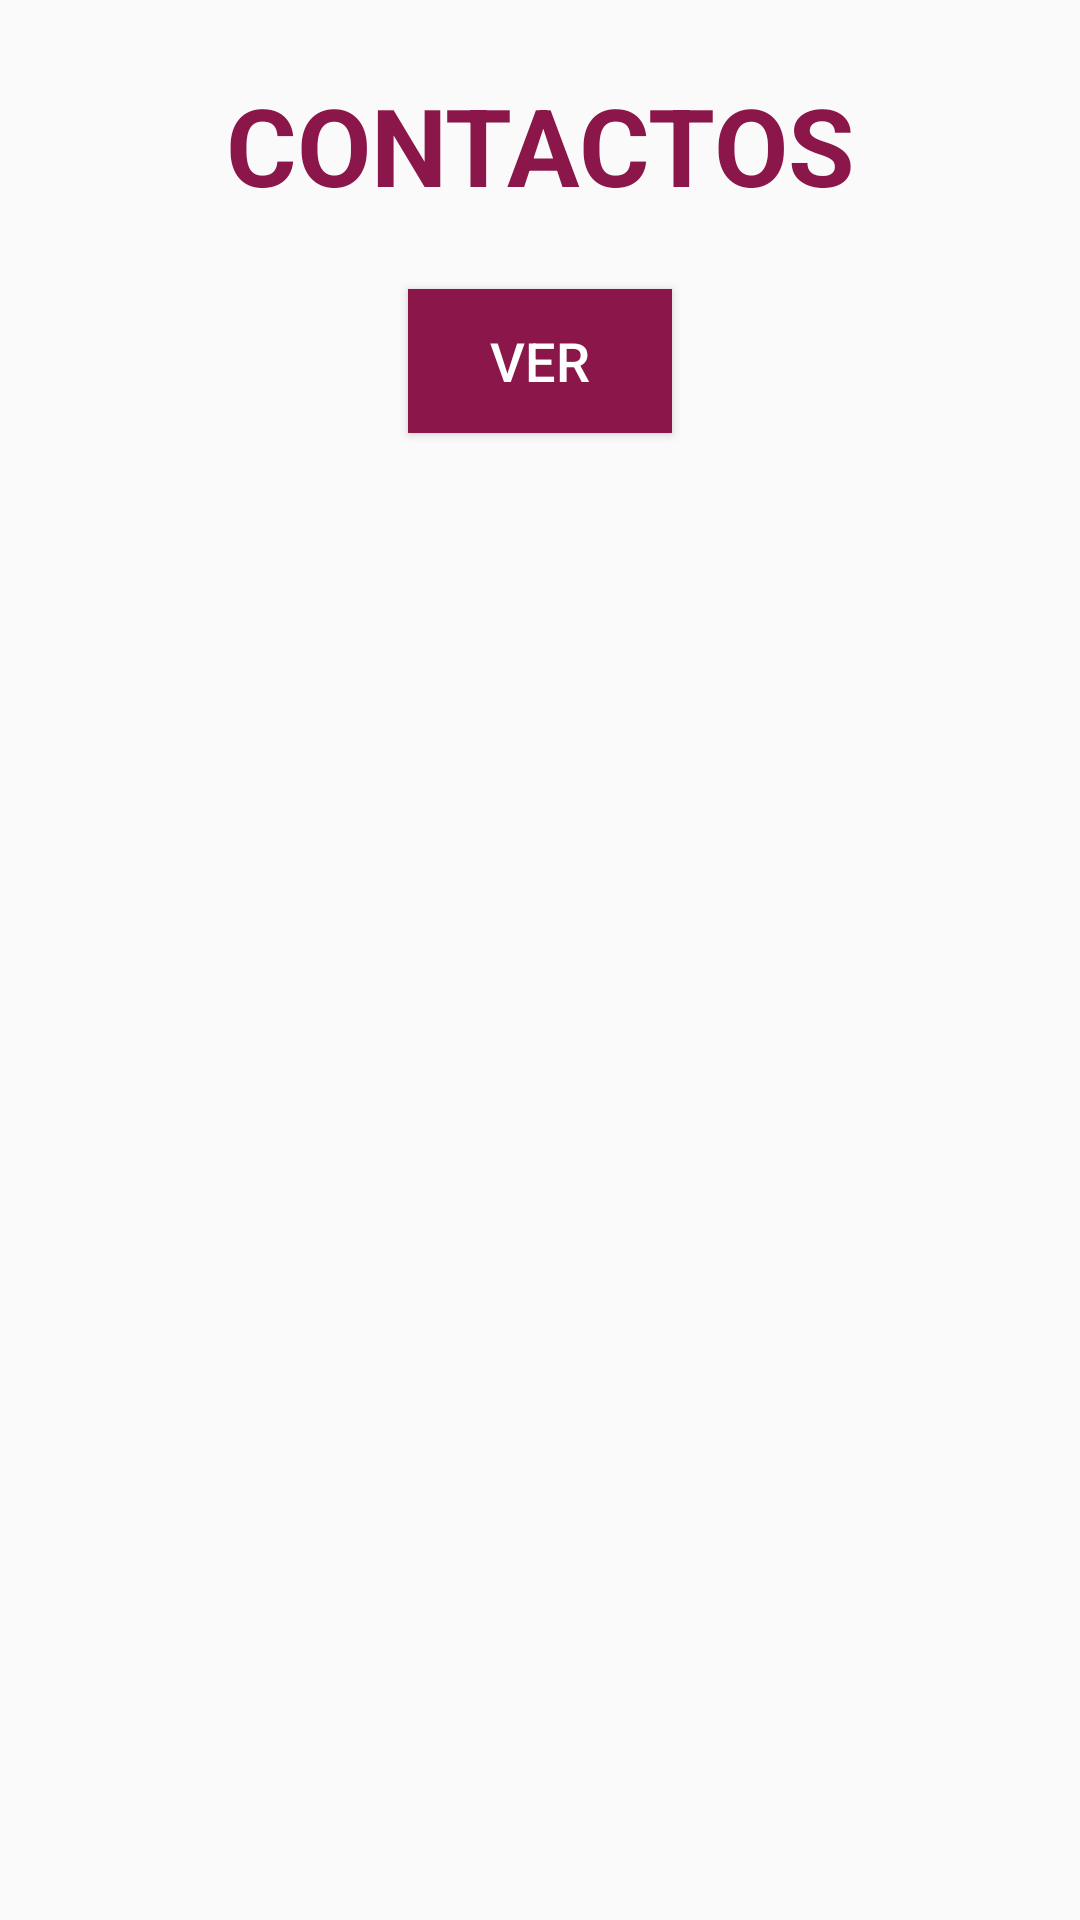

Produce the Android XML layout that renders to this screen, including the resource entries it uses.
<!-- AndroidManifest.xml: application theme AppTheme -->
<!-- res/layout/activity_main.xml -->
<?xml version="1.0" encoding="utf-8"?>
<androidx.constraintlayout.widget.ConstraintLayout xmlns:android="http://schemas.android.com/apk/res/android"
    xmlns:app="http://schemas.android.com/apk/res-auto"
    xmlns:tools="http://schemas.android.com/tools"
    android:layout_width="match_parent"
    android:layout_height="match_parent"
    tools:context=".MainActivity">

    <TextView
        android:id="@+id/tvTitulo"
        android:layout_width="0dp"
        android:layout_height="wrap_content"
        android:layout_marginTop="24dp"
        android:gravity="center"
        android:text="@string/titulo"
        android:textColor="@color/colorPrimary"
        android:textSize="36sp"
        android:textStyle="bold"
        app:layout_constraintEnd_toEndOf="parent"
        app:layout_constraintStart_toStartOf="parent"
        app:layout_constraintTop_toTopOf="parent" />

    <Button
        android:id="@+id/btVer"
        android:layout_width="wrap_content"
        android:layout_height="wrap_content"
        android:layout_marginTop="24dp"
        android:background="@color/colorPrimary"
        android:text="@string/btVer"
        android:textColor="@color/colorTexto"
        android:textSize="18sp"
        app:layout_constraintEnd_toEndOf="parent"
        app:layout_constraintStart_toStartOf="parent"
        app:layout_constraintTop_toBottomOf="@+id/tvTitulo" />

    <TextView
        android:id="@+id/tvContactos"
        android:layout_width="0dp"
        android:layout_height="0dp"
        android:layout_marginStart="8dp"
        android:layout_marginLeft="8dp"
        android:layout_marginTop="32dp"
        android:layout_marginEnd="8dp"
        android:layout_marginRight="8dp"
        android:layout_marginBottom="8dp"
        android:scrollbars="vertical"
        app:layout_constraintBottom_toBottomOf="parent"
        app:layout_constraintEnd_toEndOf="parent"
        app:layout_constraintHorizontal_bias="0.0"
        app:layout_constraintStart_toStartOf="parent"
        app:layout_constraintTop_toBottomOf="@+id/btVer"
        app:layout_constraintVertical_bias="0.0" />

</androidx.constraintlayout.widget.ConstraintLayout>
<!-- resources referenced by this layout -->
<resources>
  <color name="colorPrimary">#8B1649</color>
  <color name="colorTexto">#FFFFFF</color>
  <string name="btVer">ver</string>
  <string name="titulo">CONTACTOS</string>
  <style name="AppTheme" parent="Theme.AppCompat.Light.DarkActionBar">
          
          <item name="colorPrimary">@color/colorPrimary</item>
          <item name="colorPrimaryDark">@color/colorPrimaryDark</item>
          <item name="colorAccent">@color/colorAccent</item>
      </style>
  <color name="colorPrimaryDark">#00574B</color>
  <color name="colorAccent">#8B1649</color>
</resources>
